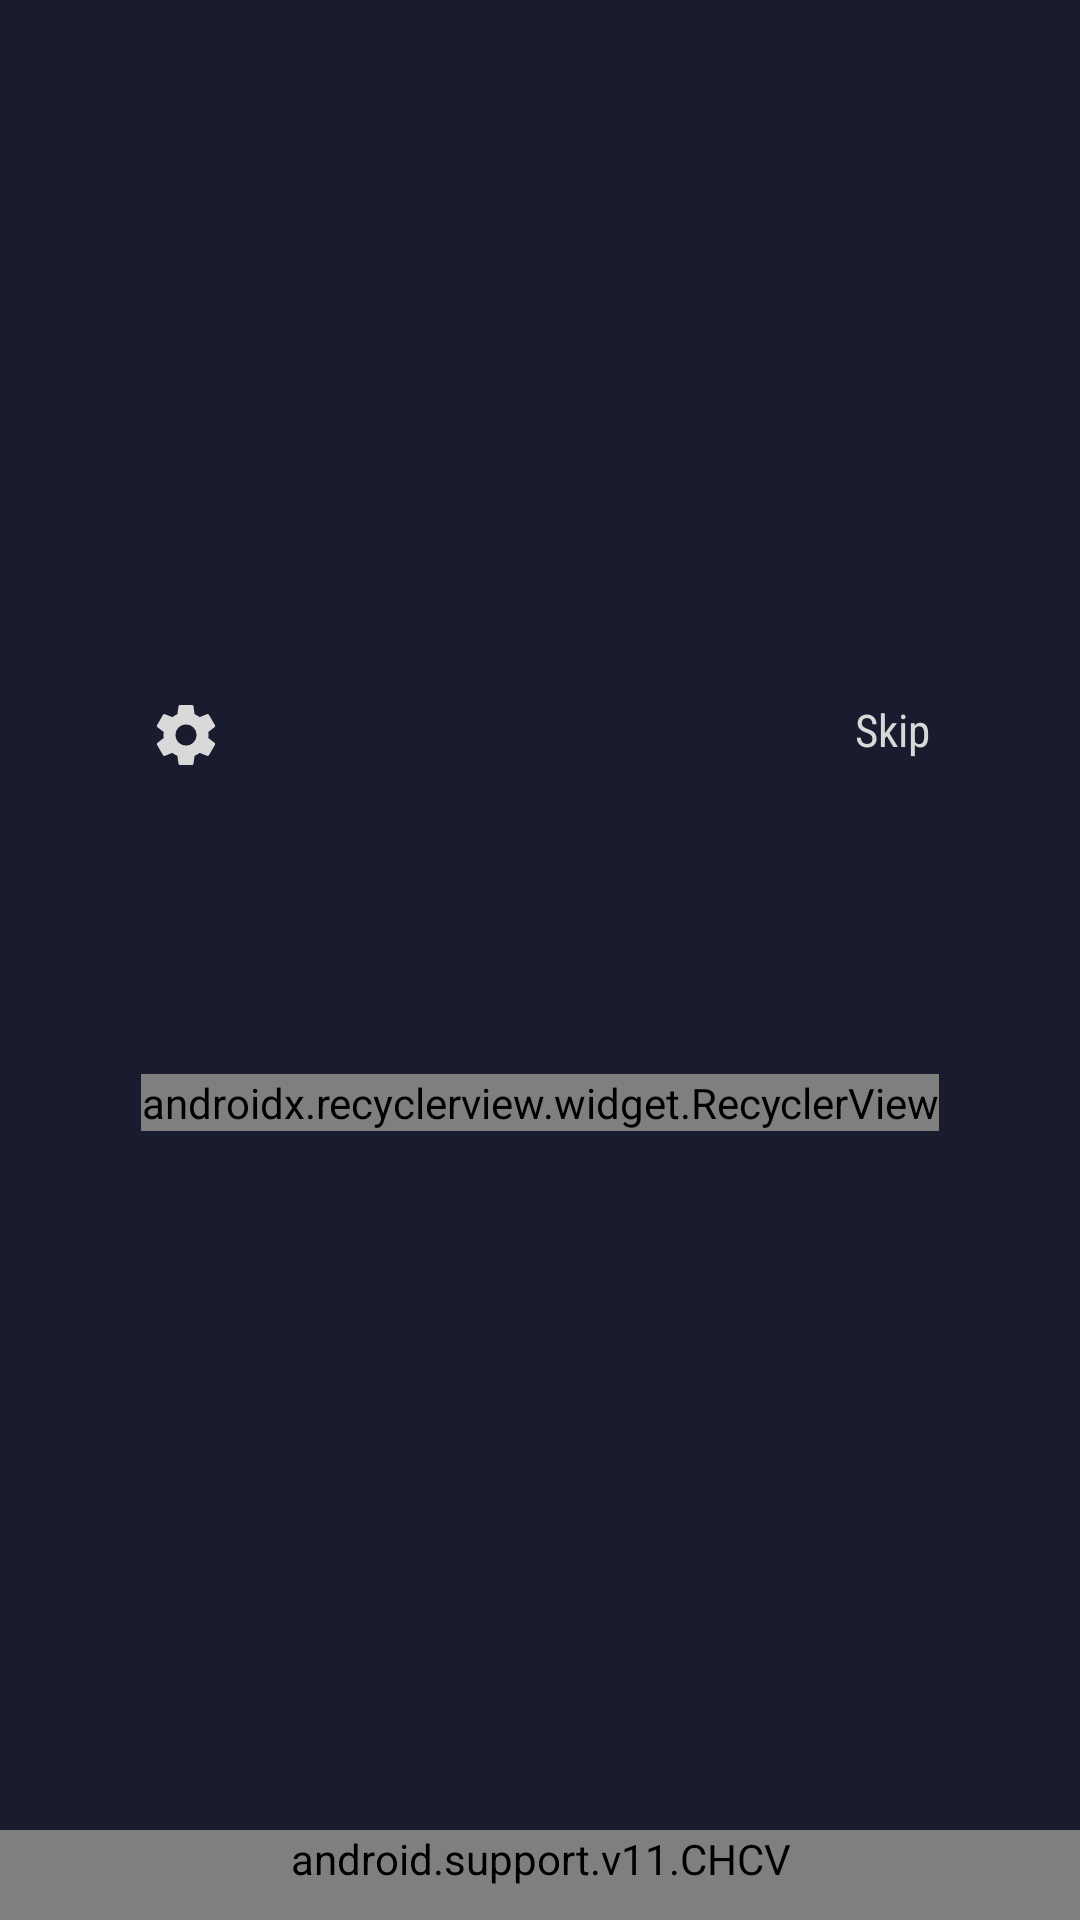

The Android layout XML behind this screen, and the referenced resources:
<!-- AndroidManifest.xml: application theme BaseAppTheme -->
<!-- res/layout/activity_passcode.xml -->
<?xml version="1.0" encoding="utf-8"?>
<android.support.design.widget.CoordinatorLayout xmlns:android="http://schemas.android.com/apk/res/android"
    xmlns:app="http://schemas.android.com/apk/res-auto"
    xmlns:tools="http://schemas.android.com/tools"
    android:id="@+id/pass_main_layout"
    android:layout_width="match_parent"
    android:layout_height="match_parent"
    tools:context=".PasscodeActivity">

    <LinearLayout
        android:layout_width="match_parent"
        android:layout_height="wrap_content"
        android:layout_gravity="center"
        android:layout_marginBottom="@dimen/passcode_margin_bottom"
        android:layout_marginEnd="@dimen/passcode_margin_right"
        android:layout_marginStart="@dimen/passcode_margin_left"
        android:layout_marginTop="@dimen/passcode_margin_top"
        android:orientation="vertical"
        android:weightSum="1">

        <RelativeLayout
            android:layout_width="match_parent"
            android:layout_height="wrap_content"
            android:gravity="start">
            <ImageView
                android:id="@+id/setting"
                android:layout_width="wrap_content"
                android:layout_height="wrap_content"
                android:contentDescription="@string/app_name"
                android:fontFamily="sans-serif-condensed"
                android:paddingEnd="@dimen/passcode_setting_padding"
                android:paddingStart="@dimen/passcode_setting_padding"
                android:src="@drawable/ic_settings" />
            <TextView
                android:id="@+id/skip"
                android:layout_width="wrap_content"
                android:layout_height="wrap_content"
                android:layout_alignParentEnd="true"
                android:fontFamily="sans-serif-condensed"
                android:paddingEnd="@dimen/passcode_setting_padding"
                android:paddingStart="@dimen/passcode_setting_padding"
                android:text="@string/skip"
                android:textColor="@color/colorLightGray"
                android:textSize="@dimen/passcode_skip_text_size"
                tools:ignore="RelativeOverlap" />
        </RelativeLayout>

        <TextView
            android:id="@+id/passcode_title"
            android:layout_width="match_parent"
            android:layout_height="wrap_content"
            android:layout_marginTop="@dimen/passcode_title_margin_top"
            android:fontFamily="sans-serif"
            android:gravity="center"
            android:textColor="@color/passcode_title_color"
            android:textSize="@dimen/passcode_title_txt_size"
            android:textStyle="bold"
            tools:text="Create Passcode" />

        <TextView
            android:id="@+id/message"
            android:layout_width="match_parent"
            android:layout_height="wrap_content"
            android:layout_gravity="center"
            android:layout_marginTop="@dimen/passcode_message_margin_top"
            android:gravity="center"
            android:textColor="@color/passcode_message_color"
            android:textSize="@dimen/passcode_message_txt_size"
            tools:text="@string/create_passcode_message" />

        <LinearLayout
            android:id="@+id/dotsLayout"
            android:layout_width="wrap_content"
            android:layout_height="wrap_content"
            android:layout_gravity="center_horizontal|bottom"
            android:layout_margin="@dimen/passcode_dots_margin"
            android:background="?android:attr/selectableItemBackgroundBorderless"
            android:orientation="horizontal" />

        <android.support.v7.widget.RecyclerView
            android:id="@+id/passView"
            android:layout_width="wrap_content"
            android:layout_height="0dp"
            android:layout_gravity="center"
            android:layout_marginEnd="@dimen/passcode_grid_view_margin_right"
            android:layout_marginStart="@dimen/passcode_grid_view_margin_left"
            android:layout_weight="1"
            android:clipToPadding="false"
            android:overScrollMode="never"
            android:scrollbars="vertical"
            app:layoutManager="android.support.v7.widget.GridLayoutManager"
            app:spanCount="3" />

        <View
            android:id="@+id/finger_place_holder"
            android:layout_width="30dp"
            android:layout_height="30dp" />
    </LinearLayout>

    <android.support.v11.CHCV
        android:id="@+id/slide_bsf"
        android:layout_width="match_parent"
        android:layout_height="wrap_content"
        android:layout_gravity="center_horizontal|bottom"
        android:layout_marginTop="@dimen/passcode_fingerprint_m_t"
        android:gravity="center"
        android:minHeight="30dp"
        android:paddingEnd="@dimen/passcode_margin_right"
        android:paddingStart="@dimen/passcode_margin_left"
        app:cardElevation="12dp">

        <TextView
            android:id="@+id/fingerprintLabel"
            android:layout_width="match_parent"
            android:layout_height="wrap_content"
            android:layout_gravity="center"
            android:layout_marginEnd="10dp"
            android:layout_marginStart="10dp"
            android:drawableStart="@drawable/ic_up"
            android:gravity="center"
            android:textSize="13sp" />

    </android.support.v11.CHCV>

</android.support.design.widget.CoordinatorLayout>
<!-- resources referenced by this layout -->
<resources>
  <color name="colorLightGray">#d8d8d8</color>
  <color name="passcode_message_color">@color/textColorSecondary</color>
  <color name="passcode_title_color">@color/textColorPrimary</color>
  <dimen name="passcode_dots_margin">10dp</dimen>
  <dimen name="passcode_fingerprint_m_t">4dp</dimen>
  <dimen name="passcode_grid_view_margin_left">20dp</dimen>
  <dimen name="passcode_grid_view_margin_right">20dp</dimen>
  <dimen name="passcode_margin_bottom">10dp</dimen>
  <dimen name="passcode_margin_left">20dp</dimen>
  <dimen name="passcode_margin_right">20dp</dimen>
  <dimen name="passcode_margin_top">10dp</dimen>
  <dimen name="passcode_message_margin_top">30dp</dimen>
  <dimen name="passcode_message_txt_size">14sp</dimen>
  <dimen name="passcode_setting_padding">30dp</dimen>
  <dimen name="passcode_skip_text_size">15sp</dimen>
  <dimen name="passcode_title_margin_top">5dp</dimen>
  <dimen name="passcode_title_txt_size">20sp</dimen>
  <!-- drawable ic_settings (drawable) -->
  <vector xmlns:android="http://schemas.android.com/apk/res/android"
      android:width="24dp"
      android:height="24dp"
      android:viewportHeight="24.0"
      android:viewportWidth="24.0">
      <path
          android:fillColor="#d9d9d9"
          android:pathData="M19.43,12.98c0.04,-0.32 0.07,-0.64 0.07,-0.98s-0.03,-0.66 -0.07,-0.98l2.11,-1.65c0.19,-0.15 0.24,-0.42 0.12,-0.64l-2,-3.46c-0.12,-0.22 -0.39,-0.3 -0.61,-0.22l-2.49,1c-0.52,-0.4 -1.08,-0.73 -1.69,-0.98l-0.38,-2.65C14.46,2.18 14.25,2 14,2h-4c-0.25,0 -0.46,0.18 -0.49,0.42l-0.38,2.65c-0.61,0.25 -1.17,0.59 -1.69,0.98l-2.49,-1c-0.23,-0.09 -0.49,0 -0.61,0.22l-2,3.46c-0.13,0.22 -0.07,0.49 0.12,0.64l2.11,1.65c-0.04,0.32 -0.07,0.65 -0.07,0.98s0.03,0.66 0.07,0.98l-2.11,1.65c-0.19,0.15 -0.24,0.42 -0.12,0.64l2,3.46c0.12,0.22 0.39,0.3 0.61,0.22l2.49,-1c0.52,0.4 1.08,0.73 1.69,0.98l0.38,2.65c0.03,0.24 0.24,0.42 0.49,0.42h4c0.25,0 0.46,-0.18 0.49,-0.42l0.38,-2.65c0.61,-0.25 1.17,-0.59 1.69,-0.98l2.49,1c0.23,0.09 0.49,0 0.61,-0.22l2,-3.46c0.12,-0.22 0.07,-0.49 -0.12,-0.64l-2.11,-1.65zM12,15.5c-1.93,0 -3.5,-1.57 -3.5,-3.5s1.57,-3.5 3.5,-3.5 3.5,1.57 3.5,3.5 -1.57,3.5 -3.5,3.5z" />
  </vector>
  <string name="app_name">IoT Tech</string>
  <string name="create_passcode_message">Please set up a pin code that you will remember. You will use it every time you open the app. Change pin size from setting button</string>
  <string name="skip">Skip</string>
  <style name="BaseAppTheme" parent="Theme.AppCompat.DayNight.NoActionBar">
          <item name="android:colorBackground">@color/colorBackground</item>
          <item name="android:colorForeground">@color/foregroundMaterial</item>
          <item name="android:textColorPrimary">@color/textColorPrimary</item>
          <item name="android:textColorPrimaryInverse">@color/textColorPrimaryInverse</item>
          <item name="android:textColorSecondary">@color/textColorSecondary</item>
          <item name="android:textColorSecondaryInverse">@color/textColorSecondaryInverse</item>
          <item name="android:windowBackground">@color/colorBackground</item>
          <item name="colorPrimary">@color/colorPrimary</item>
          <item name="colorPrimaryDark">@color/colorPrimaryDark</item>
          <item name="colorAccent">@color/colorAccent</item>
          <item name="cardViewStyle">@style/CardView</item>
          <item name="android:statusBarColor">@color/colorPrimaryDark</item>
      </style>
  <color name="textColorSecondary">#b2ffffff</color>
  <color name="textColorPrimary">#ffffff</color>
  <color name="colorBackground">#191C2F</color>
  <color name="foregroundMaterial">#ffffff</color>
  <color name="textColorPrimaryInverse">#000000</color>
  <color name="textColorSecondaryInverse">#8a000000</color>
  <color name="colorPrimary">#181D30</color>
  <color name="colorPrimaryDark">#141824</color>
  <color name="colorAccent">#808acb</color>
</resources>
